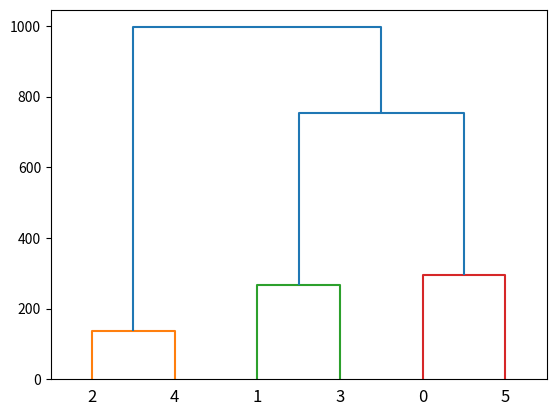
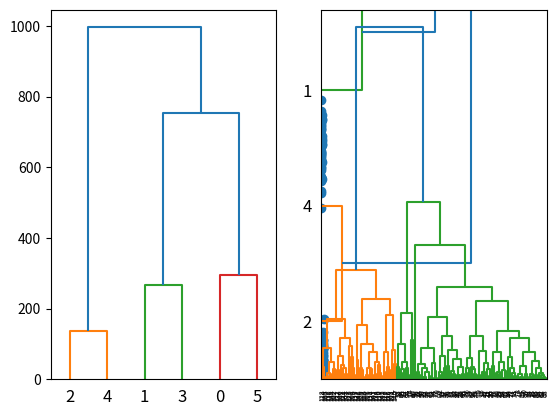

Reproduce these figures in Python, in order.
# -*- coding: utf-8 -*-
"""
Created on Wed Feb 15 10:29:00 2017

@author: if692068
"""

import numpy as np
import matplotlib.pyplot as plt
from scipy.cluster import hierarchy

#%%

data=np.array([662,255,412,996,295,468,268,400,754,564,138,219,869,669,500])

#%%
z=hierarchy.linkage(data,'complete')

#%%
plt.figure()
dn=hierarchy.dendrogram(z)

#%%
fig,axes=plt.subplots(1,2)
dn1=hierarchy.dendrogram(z,ax=axes[0],orientation='top')
dn2=hierarchy.dendrogram(z,ax=axes[1],orientation='right')

#%% clustering en dos dimensiones

np.random.seed(4711)
a=np.random.multivariate_normal([10,0],[[3,1],[1,4]],size=[100,])# 10 y 0 medias, 3 varianza x1 ,1 cov, 1 ,cov, 4 var x2
b=np.random.multivariate_normal([0,20],[[3,1],[1,4]],size=[50,])
x=np.concatenate((a,b),)
plt.scatter(x[:,0],x[:,1])
plt.show()

k=hierarchy.linkage(x,'complete')
dk=hierarchy.dendrogram(k)